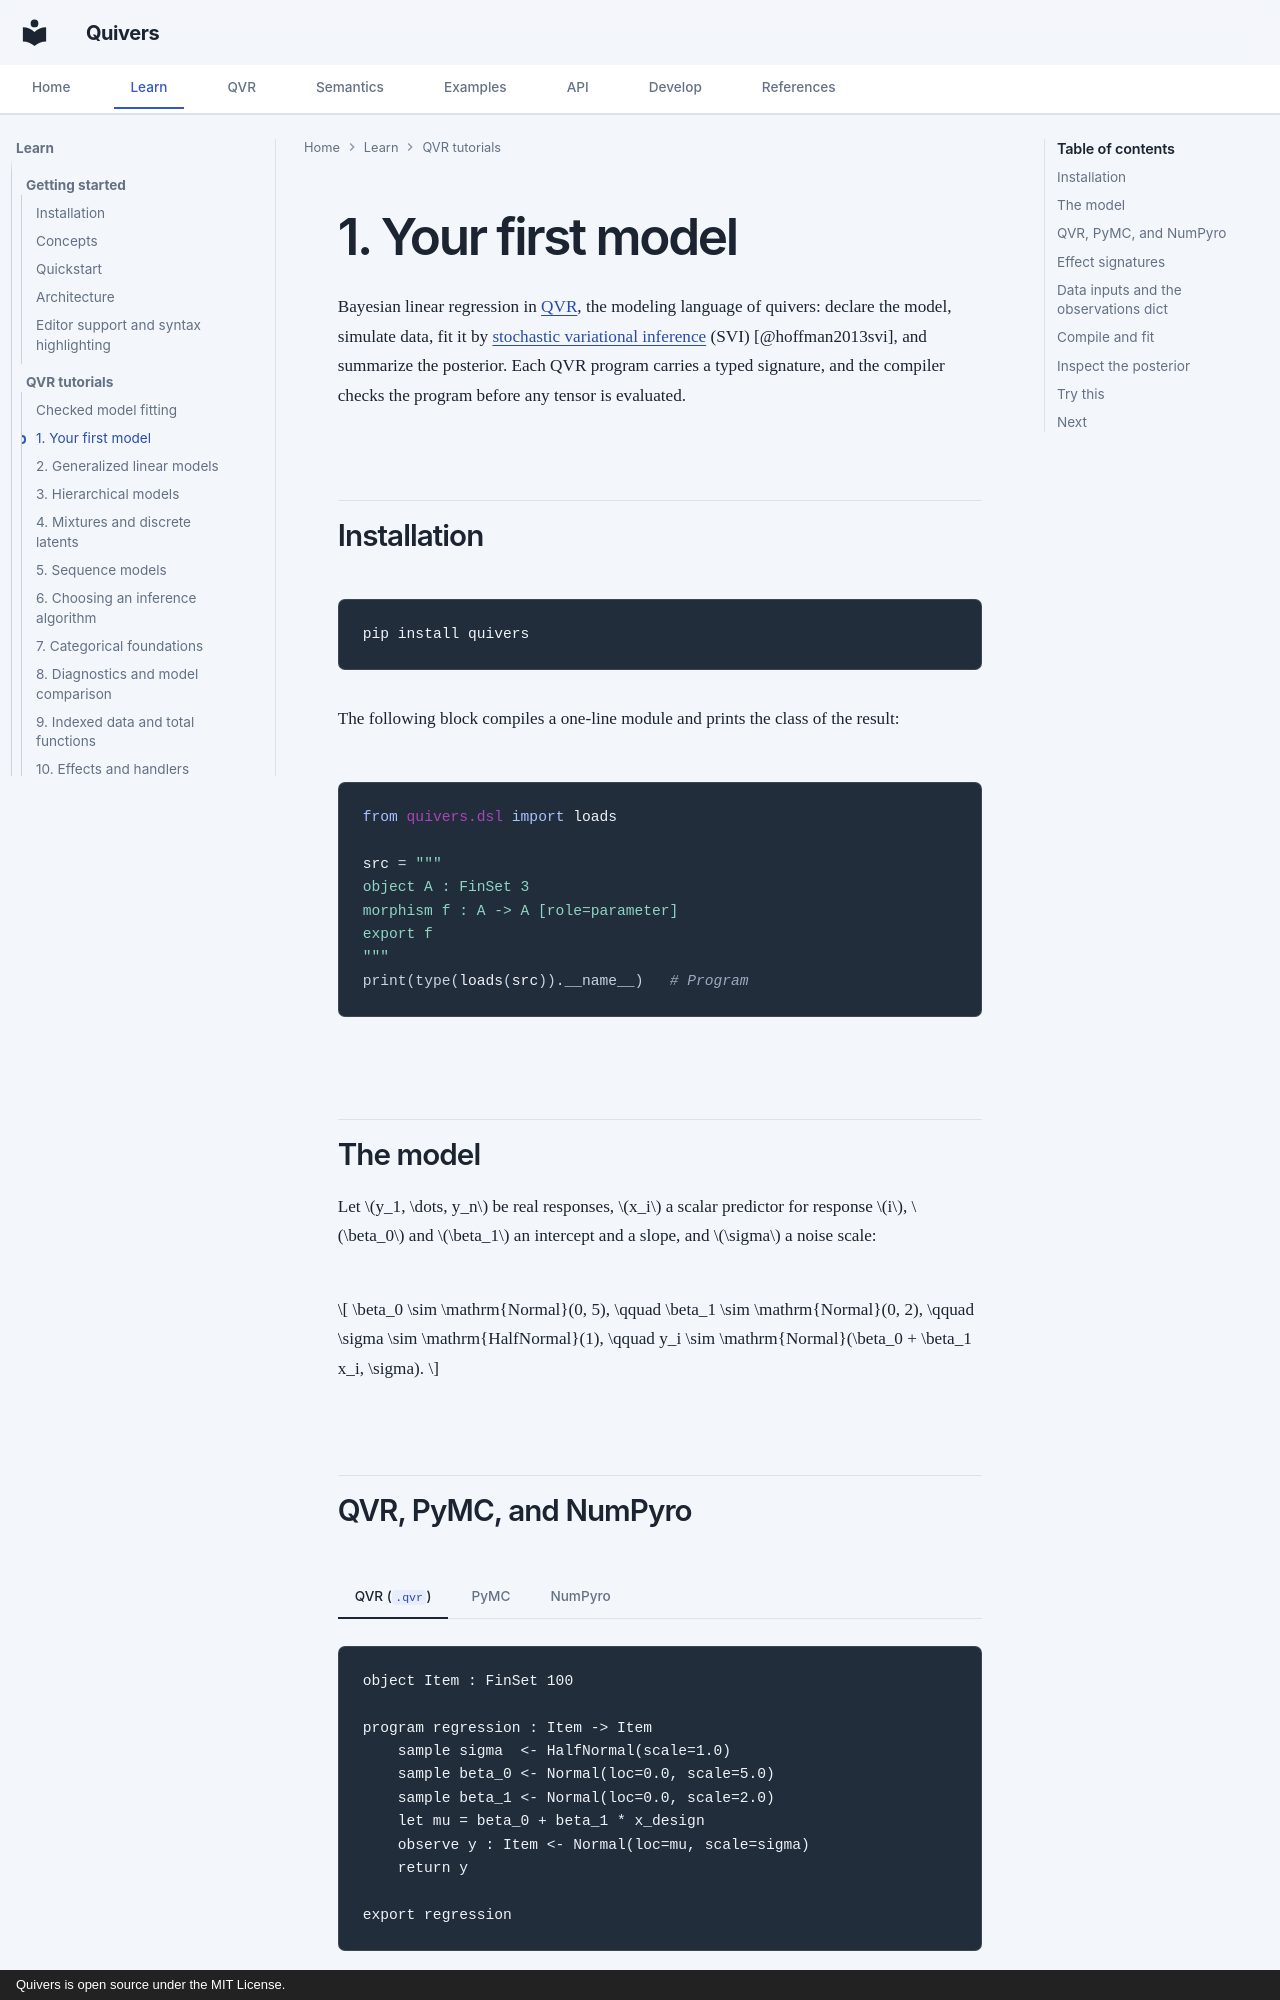

repository: quivers-dev/quivers · page: tutorials/qvr/01-first-model/index.html · generator: mkdocs · copyright: Quivers is open source under the MIT License.

# 1. Your first model

Bayesian linear regression in [QVR](../../reference/qvr/index.md), the modeling language of quivers: declare the model, simulate data, fit it by [stochastic variational inference](https://pyro.ai/examples/svi_part_i.html) (SVI) [@hoffman2013svi], and summarize the posterior. Each QVR program carries a typed signature, and the compiler checks the program before any tensor is evaluated.

## Installation

```bash
pip install quivers
```

The following block compiles a one-line module and prints the class of the result:

```python
from quivers.dsl import loads

src = """
object A : FinSet 3
morphism f : A -> A [role=parameter]
export f
"""
print(type(loads(src)).__name__)   # Program
```

## The model

Let $y_1, \dots, y_n$ be real responses, $x_i$ a scalar predictor for response $i$, $\beta_0$ and $\beta_1$ an intercept and a slope, and $\sigma$ a noise scale:

$$
\beta_0 \sim \mathrm{Normal}(0, 5), \qquad
\beta_1 \sim \mathrm{Normal}(0, 2), \qquad
\sigma \sim \mathrm{HalfNormal}(1), \qquad
y_i \sim \mathrm{Normal}(\beta_0 + \beta_1 x_i, \sigma).
$$
